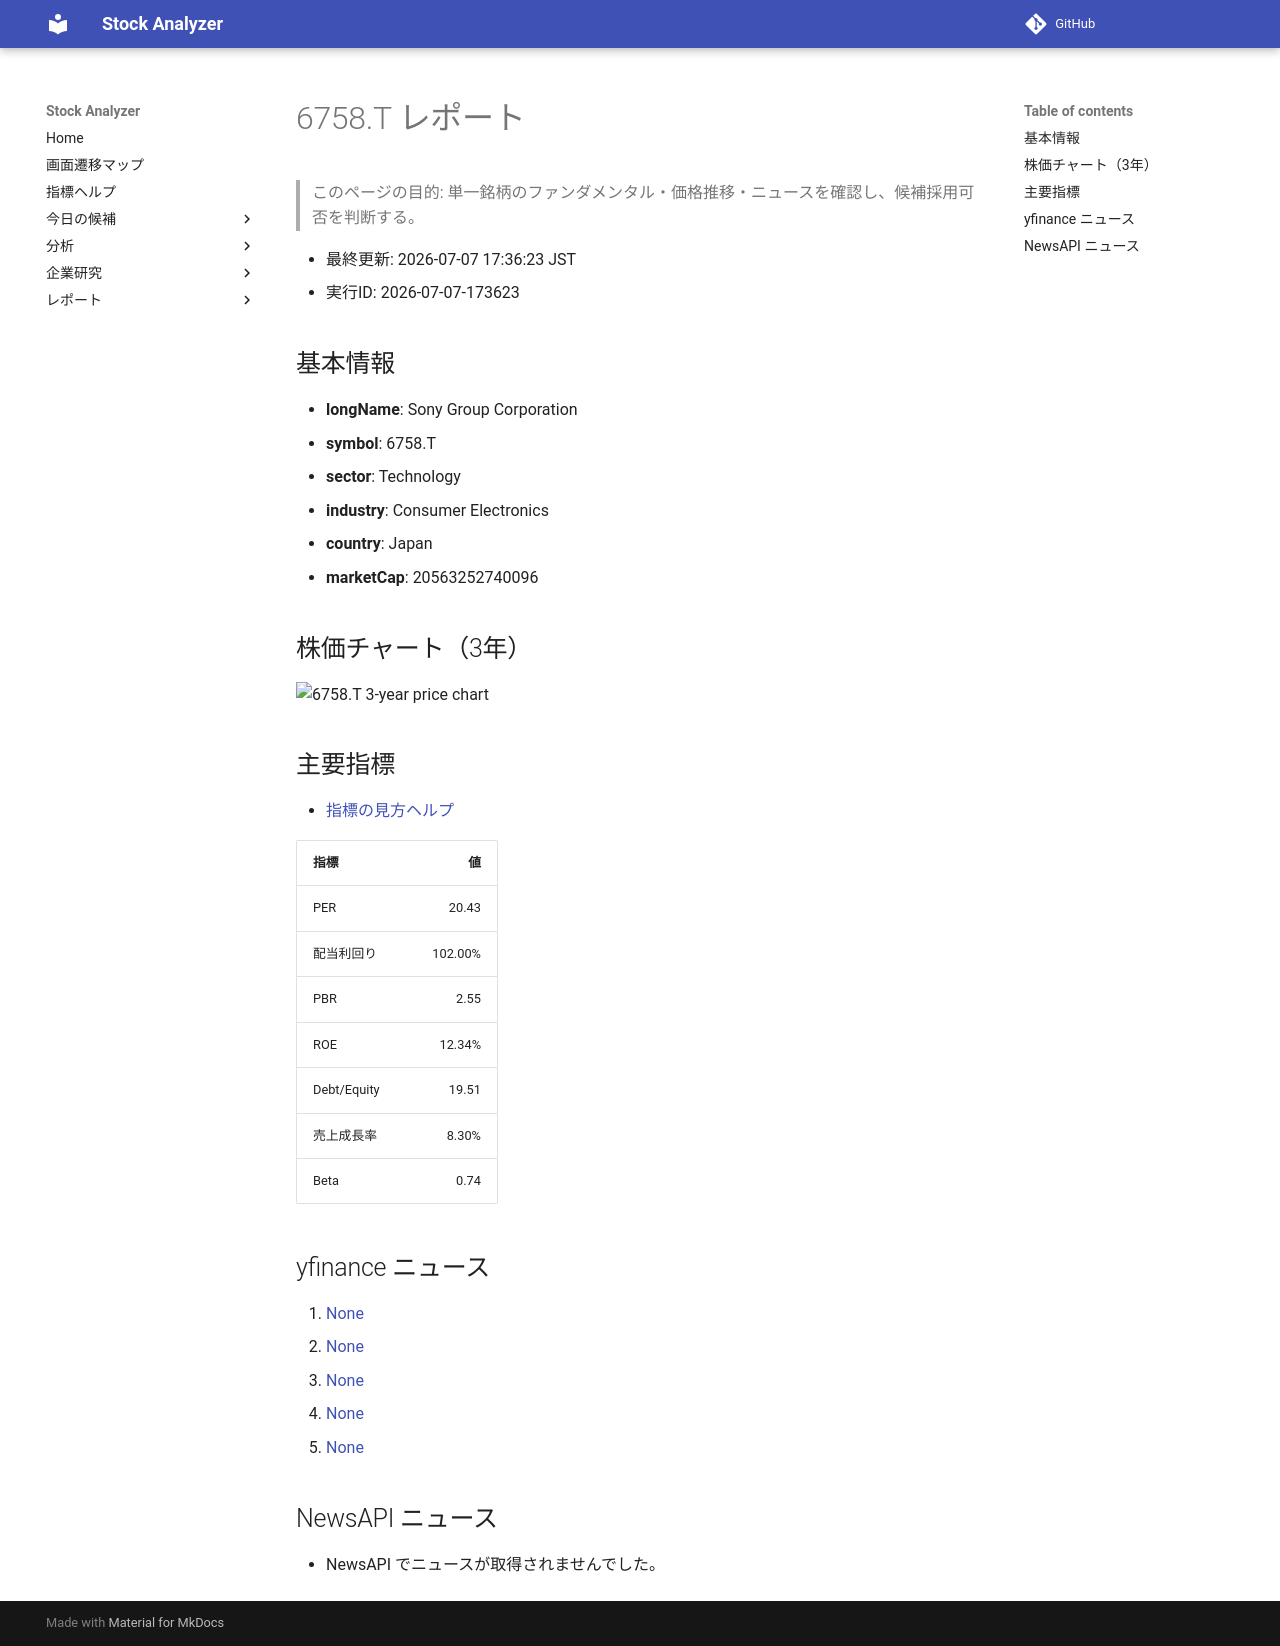

repository: Yumi-note/Making-APP · page: stocks/2026-07-07/173623/6758_T/index.html · generator: mkdocs

# 6758.T レポート

> このページの目的: 単一銘柄のファンダメンタル・価格推移・ニュースを確認し、候補採用可否を判断する。

- 最終更新: 2026-07-07 17:36:23 JST
- 実行ID: 2026-07-07-173623

## 基本情報

- **longName**: Sony Group Corporation
- **symbol**: 6758.T
- **sector**: Technology
- **industry**: Consumer Electronics
- **country**: Japan
- **marketCap**: 20563252740096

## 株価チャート（3年）

![6758.T 3-year price chart](6758_T_3y.png)

## 主要指標

- [指標の見方ヘルプ](../../../../indicators.md)

| 指標 | 値 |
|---|---:|
| PER | 20.43 |
| 配当利回り | 102.00% |
| PBR | 2.55 |
| ROE | 12.34% |
| Debt/Equity | 19.51 |
| 売上成長率 | 8.30% |
| Beta | 0.74 |

## yfinance ニュース

1. [None](None)
2. [None](None)
3. [None](None)
4. [None](None)
5. [None](None)

## NewsAPI ニュース

- NewsAPI でニュースが取得されませんでした。
